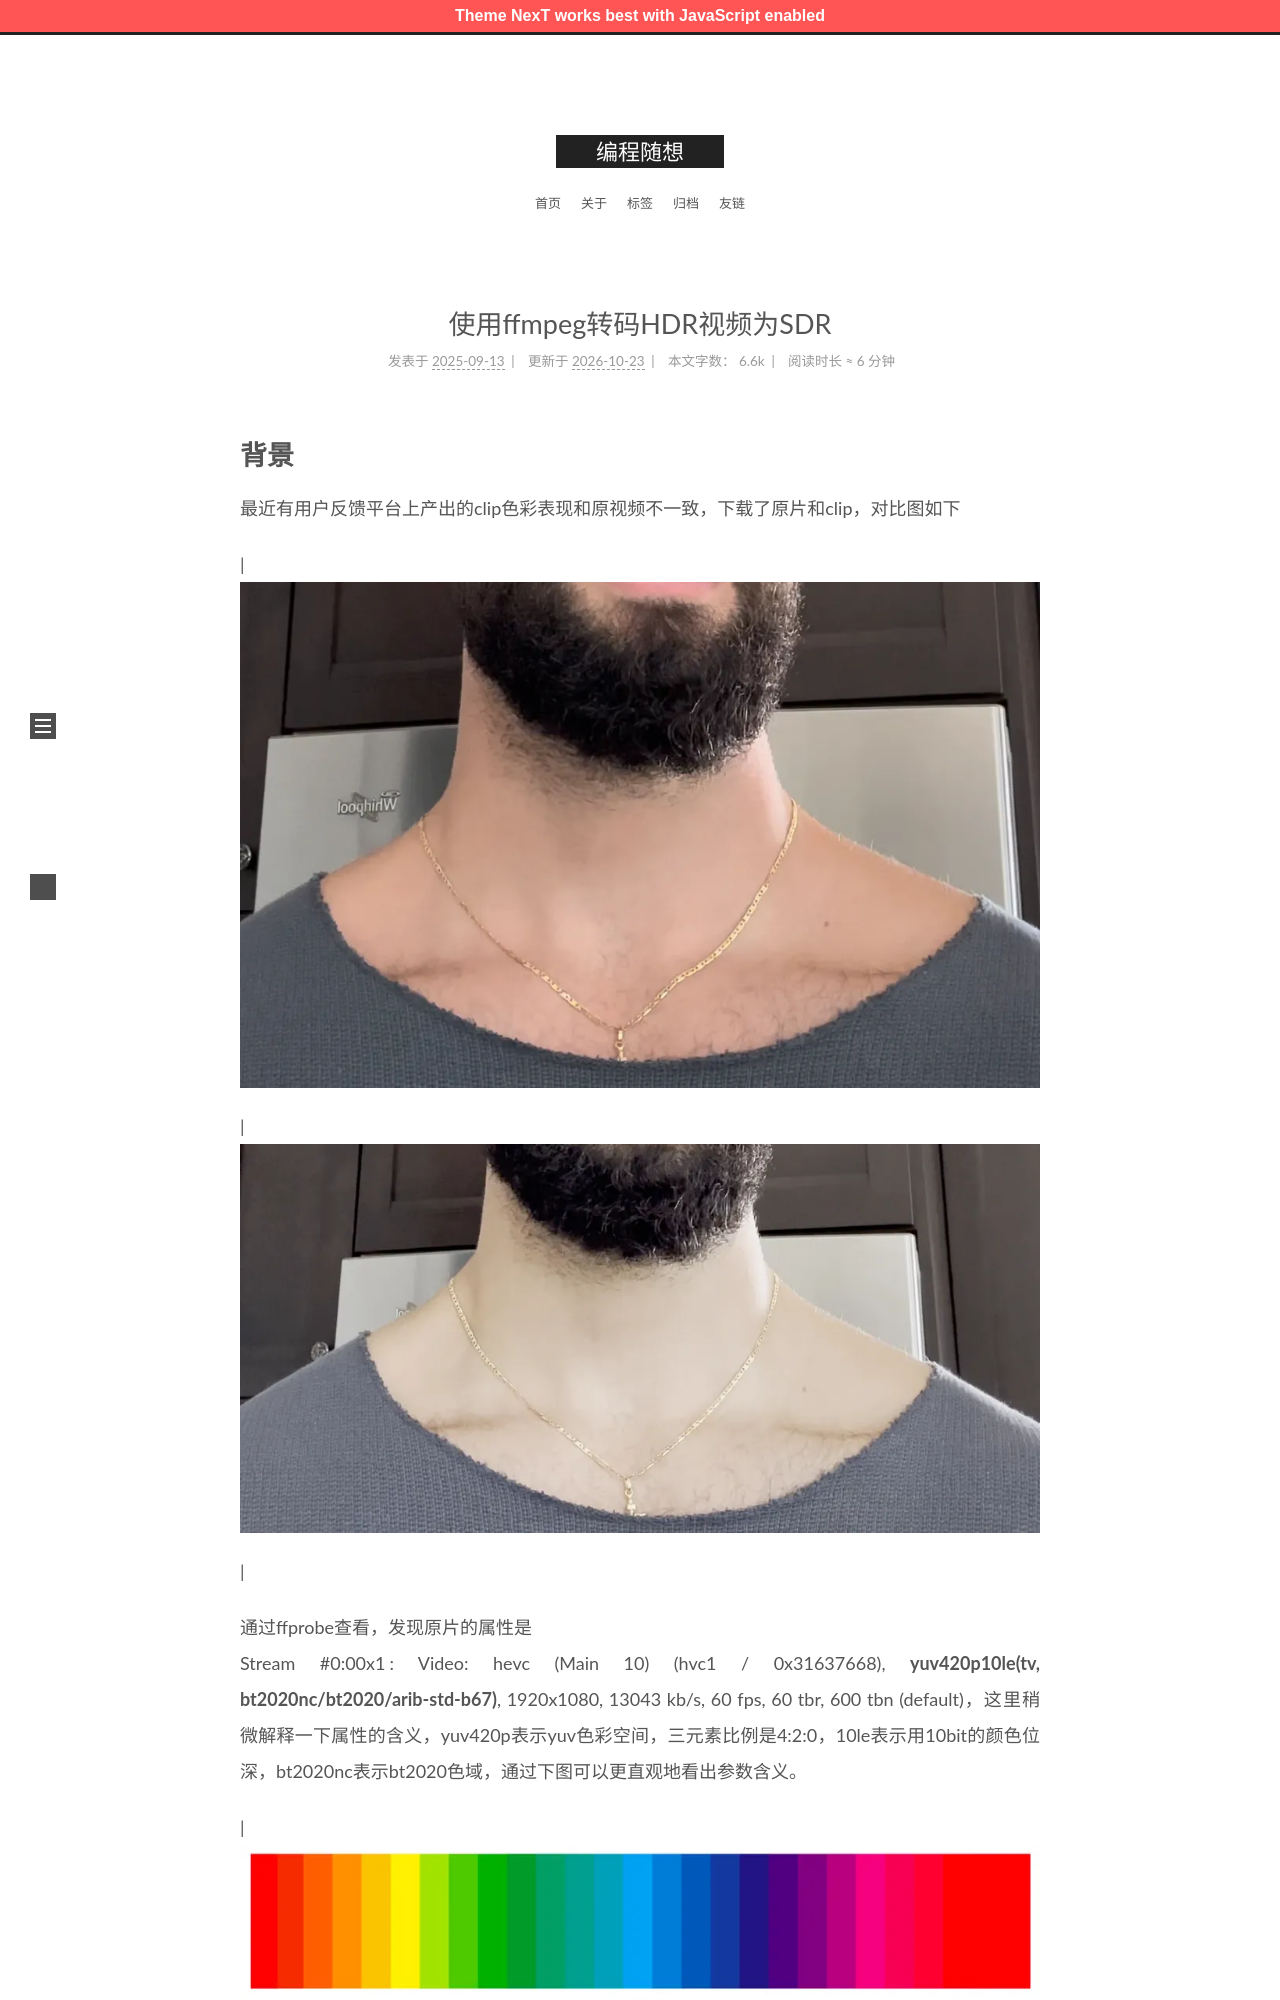

repository: zshnb/blog · page: 2025-09-13-ffmpeg-hdr-to-sdr.html · generator: jekyll

---
title: 使用ffmpeg转码HDR视频为SDR
date: 2025-09-13 18:21:49
tags:
  - Ffmpeg
---

# 背景
最近有用户反馈平台上产出的clip色彩表现和原视频不一致，下载了原片和clip，对比图如下
<!--more-->
|![](1.webp)|![](2.webp)|

通过ffprobe查看，发现原片的属性是
Stream #0:0[0x1](https://www.notion.so/zhengsihua/und): Video: hevc (Main 10) (hvc1 / 0x31637668), **yuv420p10le(tv, bt2020nc/bt2020/arib-std-b67)**, 1920x1080, 13043 kb/s, 60 fps, 60 tbr, 600 tbn (default)，这里稍微解释一下属性的含义，yuv420p表示yuv色彩空间，三元素比例是4:2:0，10le表示用10bit的颜色位深，bt2020nc表示bt2020色域，通过下图可以更直观地看出参数含义。

|![](3.webp)|![](4.webp)|

简单来说yuv420p10le bt2020的视频属于HDR视频，而目前大部分在线媒体，像YouTube，以及比较旧的播放器都不支持HDR视频，播放的都是SDR（yuv420p bt709）视频，因此需要把用户的HDR视频经过转码变成SDR视频，同时还要使用GPU，加速转码过程。
